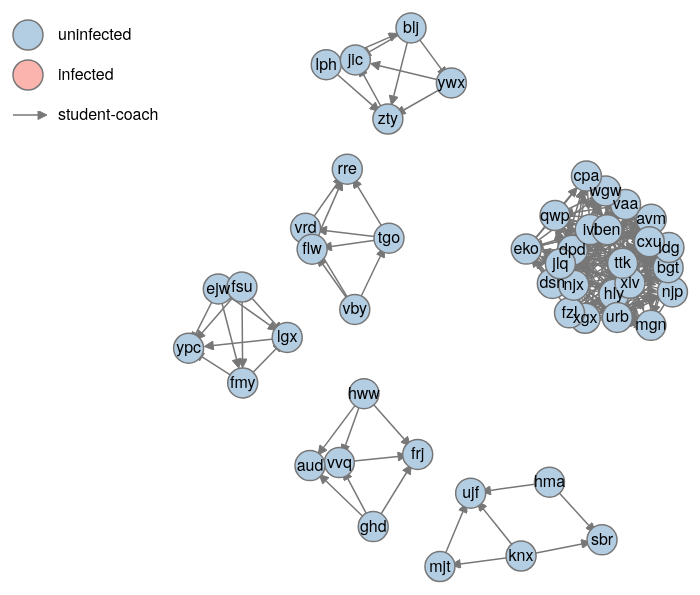
D3 v3 page, settled after 360 driven frames (6 s of simulated time); the page loaded 1 data file(s).


// ── graph.js
// basic set up
var width = 960;
var height = 640;
var nodeSize = 15;
var uninfectedFill = "#b3cde3";
var infectedFill = "#fbb4ae";
var force = d3.layout.force()
            .size([width, height])
            .linkDistance(80)
            .on("tick", tick);
var drag = force.drag()
           .on("dragstart", dragstart);
var svg = d3.select("#graph")
          .append("svg")
          .attr("width", width)
          .attr("height", height);
// arrowhead marker
svg.append("marker")
.attr("id", "arrowhead")
.attr("viewBox", "0 0 10 10")
.attr("refX", "0")
.attr("refY", "5")
.attr("markerUnits", "strokeWidth")
.attr("markerWidth", "8")
.attr("markerHeight", "6")
.attr("orient", "auto")
.append("path")
.attr("d","M 0 0 L 10 5 L 0 10 z");
// legend
var legendRowHeight = 40;
var legendLabels = [{"row": 1, "label": "uninfected", "fill": uninfectedFill},
                    {"row": 2, "label": "infected", "fill": infectedFill},
                    {"row": 3, "label": "student-coach"}];
var legend = svg
             .append("g").attr("id", "legend")
             .attr("transform","translate(30 20)");
legend.selectAll(".legend-label")
.data(legendLabels).enter()
.append("text")
.attr("x", 30)
.attr("y", function(d) { return d.row*legendRowHeight; })
.attr("text-anchor", "right")
.attr("dy", "5px")
.text(function(d) { return d.label; });
legend.selectAll(".legend-circle")
.data(legendLabels.slice(0, 2)).enter()
.append("circle")
.attr("class", "node")
.attr("cy", function(d) { return d.row*legendRowHeight; })
.attr("r", nodeSize)
.attr("fill", function(d) { return d.fill; });
legend
.append("line")
.attr("class", "link")
.attr("x1", -nodeSize).attr("y1", legendRowHeight*3)
.attr("x2", nodeSize-5).attr("y2", legendRowHeight*3)
.attr("marker-end", "url(#arrowhead)");

// state variables
var infectionState = 0;
var numInfected = 0;
// interactive panel
var controls = d3.select("#graph").append("div");
controls
.append("span")
.attr("class", "button")
.append("button")
.attr("type", "button")
.text("Infect")
.on("click", infect);
controls
.append("span")
.attr("class", "button")
.append("button")
.attr("type", "button")
.text("Reset")
.on("click", reset);
controls.append("span")
.attr("id", "status")
.text("Users Infected: ")
.append("span")
.attr("id", "infected-number")
.text(numInfected);
// build graph
var link = svg.selectAll(".link.data");
var node = svg.selectAll(".node.data");
var nodeLabel = svg.selectAll(".node-label.data");
var totalInfected = -1;
d3.json("graph.json", function(error, graph) {

  force.charge(Math.min(-450+graph.nodes.length*5, -75));
  force
  .nodes(graph.nodes)
  .links(graph.links)
  .start();
  link = link.data(graph.links)
         .enter().append("line")
         .attr("class", "link data")
         .attr("marker-end","url(#arrowhead)");
  node = node.data(graph.nodes)
         .enter().append("circle")
         .attr("class", "node data")
         .attr("fill", uninfectedFill)
         .attr("r", nodeSize)
         .on("mouseover", mouseoverNode)
         .on("mouseout", mouseoutNode)
         .call(drag);
  nodeLabel = nodeLabel.data(graph.nodes)
              .enter().append("text")
              .attr("class", "node-label data")
              .attr("text-anchor", "middle")
              .attr("dy", "5px")
              .text(function(d) { return d.name; })
              .on("mouseover", mouseoverNodeLabel)
              .on("mouseout", mouseoutNodeLabel)
              .call(drag);
  totalInfected = node.filter(function(d) { return d.infect > 0; }).size();
  d3.select("span#infected-number").text('0 of ' + totalInfected);
});

// callbacks
function tick() {
  link.attr("x1", function(d) { return d.source.x; })
  .attr("y1", function(d) { return d.source.y; })
  .attr("x2", function(d) { return d.source.x + 0.75*(d.target.x - d.source.x); })
  .attr("y2", function(d) { return d.source.y + 0.75*(d.target.y - d.source.y); })
  node.attr("cx", function(d) { return d.x; })
  .attr("cy", function(d) { return d.y; });
  nodeLabel.attr("x", function(d) { return d.x; })
  .attr("y", function(d) { return d.y; });
}


function dragstart(d) {
  node.each(function(dd) { dd.fixed = false; });
  d.fixed = true;
}

function mouseoverNode() {
  d3.select(this).classed("hover", true);
}

function mouseoutNode() {
  d3.select(this).classed("hover", false);
}

function mouseoverNodeLabel(d) {    
  node.filter(function(dd) { return dd.name === d.name; }).classed("hover", true);
}

function mouseoutNodeLabel(d) {
  node.filter(function(dd) { return d.name === d.name; }).classed("hover", false);    
}

function infect() {
  // if there are still users left to infect
  if (numInfected < node.filter(function(d) { return d.infect > 0; }).size()) {
    infectionState += 1;
    updateInfections();
  }
}
function reset() {
  infectionState = 0;
  updateInfections();
}
function updateInfections() {
  var transitionDuration = 1000;
  var oldNumInfected = numInfected;
  if (infectionState === 0) {
    node.transition().duration(transitionDuration).attr("fill", uninfectedFill);
    numInfected = 0;
  } else {
    numInfected = node.filter(function(d) { 
                    return d.infect !== 0 && d.infect <= infectionState;
                  }).transition().duration(transitionDuration).attr("fill", infectedFill).size();
  }
  // number text transition
  d3.select("span#infected-number")
  .transition()
  .duration(transitionDuration)
  .tween("textContent", function() {
    var f = d3.interpolate(oldNumInfected, numInfected);
    return function(t)  {
      var intNumInfected = f(t);
      this.textContent = intNumInfected.toFixed(0) + " of " + totalInfected;
      if (intNumInfected === totalInfected) {
        d3.select("span#infected-number").text(numInfected + " of " + totalInfected +  ". All infected!");
      }
    };
  });   
}


### data: graph.json
{
 "links": [
  {
   "target": 2,
   "source": 0
  },
  {
   "target": 4,
   "source": 0
  },
  {
   "target": 2,
   "source": 1
  },
  {
   "target": 3,
   "source": 1
  },
  {
   "target": 4,
   "source": 1
  },
  {
   "target": 4,
   "source": 3
  },
  {
   "target": 7,
   "source": 5
  },
  {
   "target": 8,
   "source": 5
  },
  "... 223 more items"
 ],
 "nodes": [
  {
   "infect": 2,
   "name": "hma",
   "id": 0
  },
  {
   "infect": 2,
   "name": "knx",
   "id": 1
  },
  {
   "infect": 2,
   "name": "sbr",
   "id": 2
  },
  {
   "infect": 2,
   "name": "mjt",
   "id": 3
  },
  {
   "infect": 2,
   "name": "ujf",
   "id": 4
  },
  {
   "infect": 1,
   "name": "ejw",
   "id": 5
  },
  {
   "infect": 1,
   "name": "fsu",
   "id": 6
  },
  {
   "infect": 1,
   "name": "fmy",
   "id": 7
  },
  "... 40 more items"
 ]
}